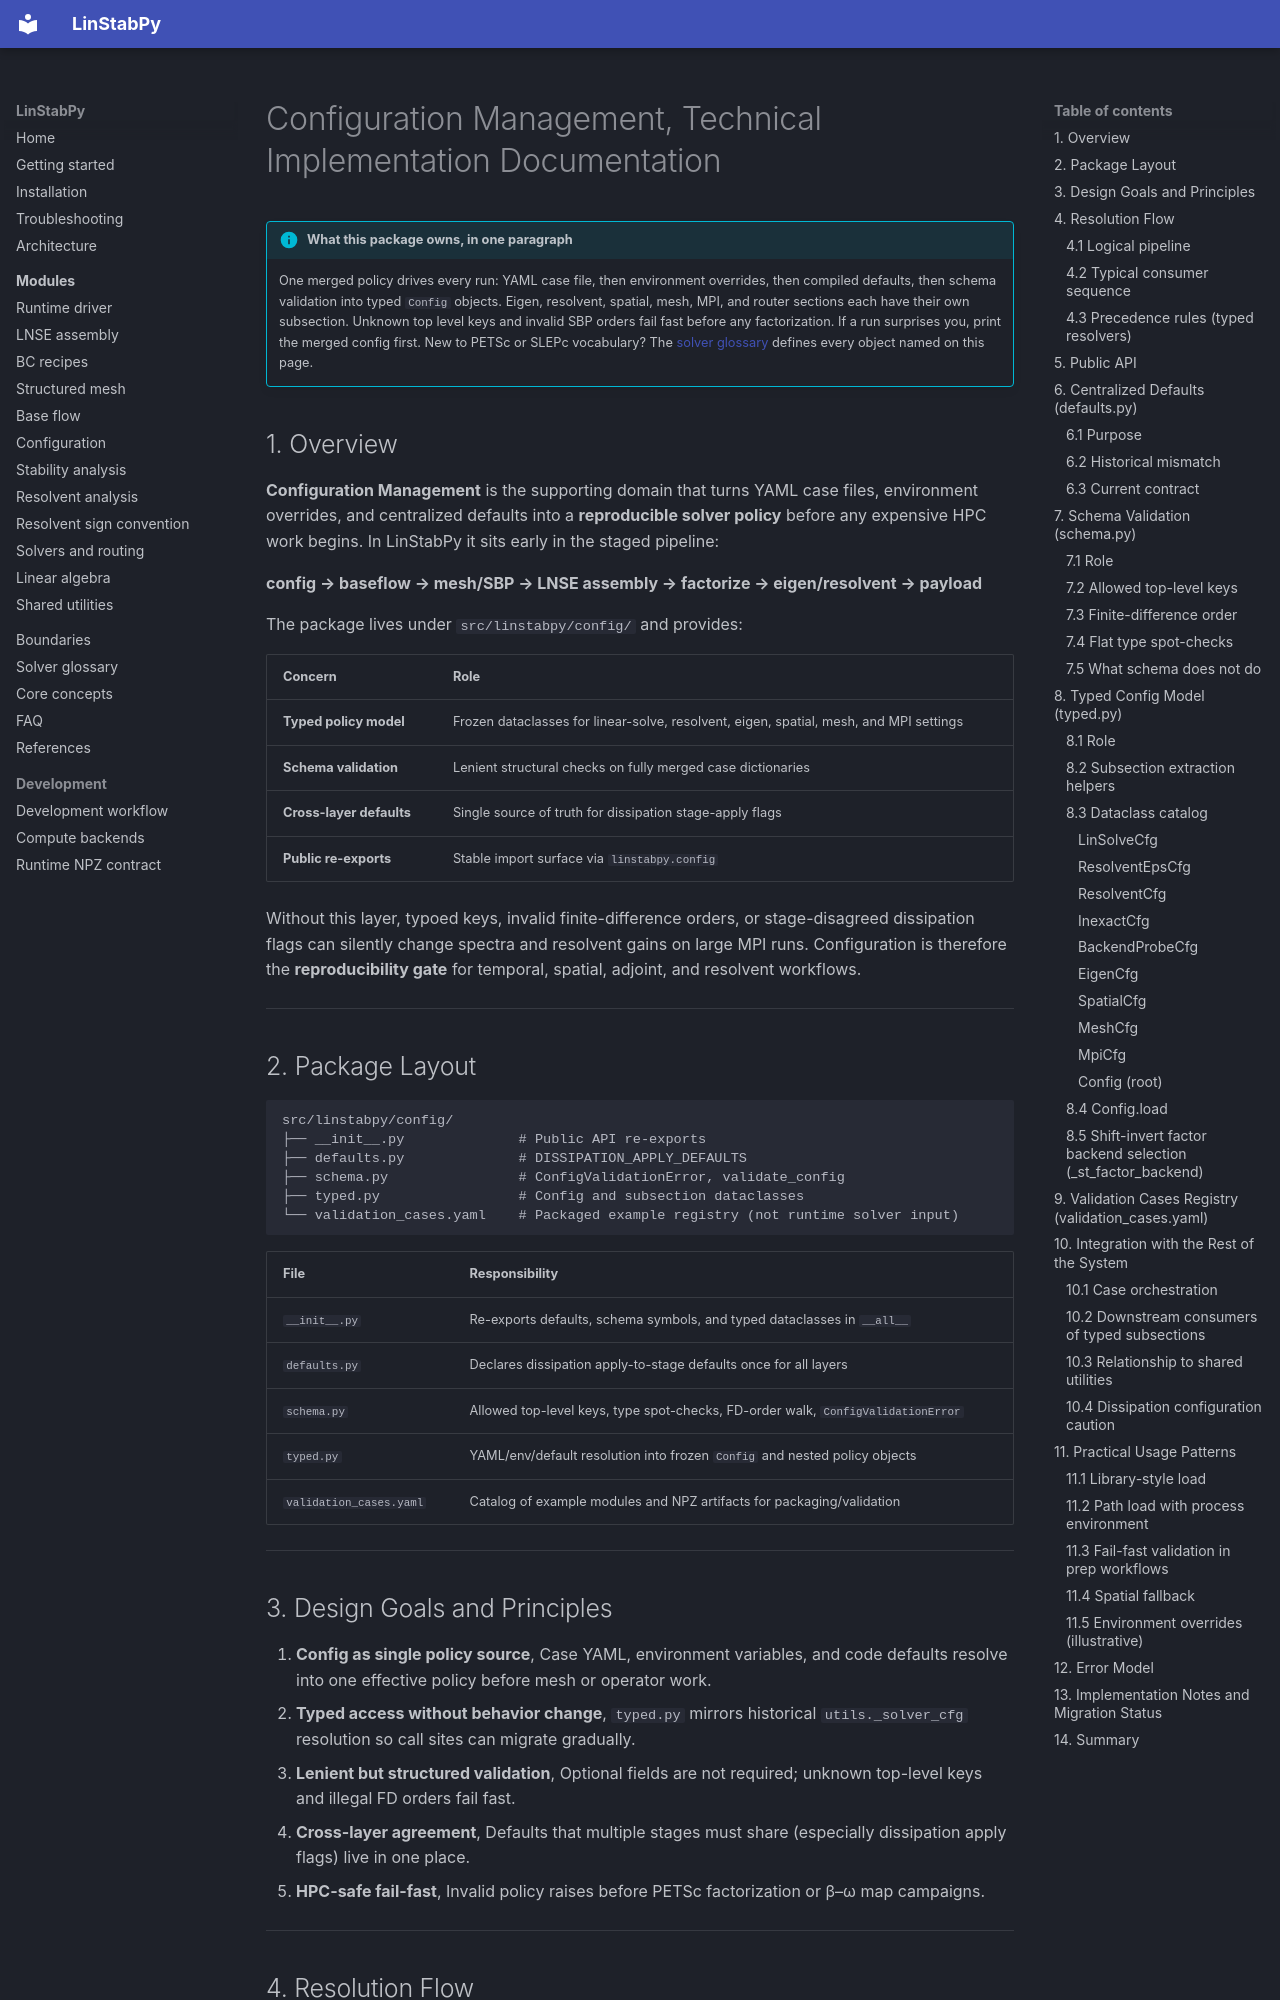

repository: openfluids/linstabpy · page: 4.Deep-Exploration/Configuration Management/index.html · generator: mkdocs

# Configuration Management, Technical Implementation Documentation

!!! info "What this package owns, in one paragraph"
    One merged policy drives every run: YAML case file, then environment overrides, then compiled defaults, then schema validation into typed `Config` objects. Eigen, resolvent, spatial, mesh, MPI, and router sections each have their own subsection. Unknown top level keys and invalid SBP orders fail fast before any factorization. If a run surprises you, print the merged config first.
    New to PETSc or SLEPc vocabulary? The [solver glossary](../6.PETSc-SLEPc-Glossary.md) defines every object named on this page.


## 1. Overview

**Configuration Management** is the supporting domain that turns YAML case files, environment overrides, and centralized defaults into a **reproducible solver policy** before any expensive HPC work begins. In LinStabPy it sits early in the staged pipeline:

**config → baseflow → mesh/SBP → LNSE assembly → factorize → eigen/resolvent → payload**

The package lives under `src/linstabpy/config/` and provides:

| Concern | Role |
|--------|------|
| **Typed policy model** | Frozen dataclasses for linear-solve, resolvent, eigen, spatial, mesh, and MPI settings |
| **Schema validation** | Lenient structural checks on fully merged case dictionaries |
| **Cross-layer defaults** | Single source of truth for dissipation stage-apply flags |
| **Public re-exports** | Stable import surface via `linstabpy.config` |

Without this layer, typoed keys, invalid finite-difference orders, or stage-disagreed dissipation flags can silently change spectra and resolvent gains on large MPI runs. Configuration is therefore the **reproducibility gate** for temporal, spatial, adjoint, and resolvent workflows.

---

## 2. Package Layout

```
src/linstabpy/config/
├── __init__.py              # Public API re-exports
├── defaults.py              # DISSIPATION_APPLY_DEFAULTS
├── schema.py                # ConfigValidationError, validate_config
├── typed.py                 # Config and subsection dataclasses
└── validation_cases.yaml    # Packaged example registry (not runtime solver input)
```

| File | Responsibility |
|------|----------------|
| `__init__.py` | Re-exports defaults, schema symbols, and typed dataclasses in `__all__` |
| `defaults.py` | Declares dissipation apply-to-stage defaults once for all layers |
| `schema.py` | Allowed top-level keys, type spot-checks, FD-order walk, `ConfigValidationError` |
| `typed.py` | YAML/env/default resolution into frozen `Config` and nested policy objects |
| `validation_cases.yaml` | Catalog of example modules and NPZ artifacts for packaging/validation |

---
